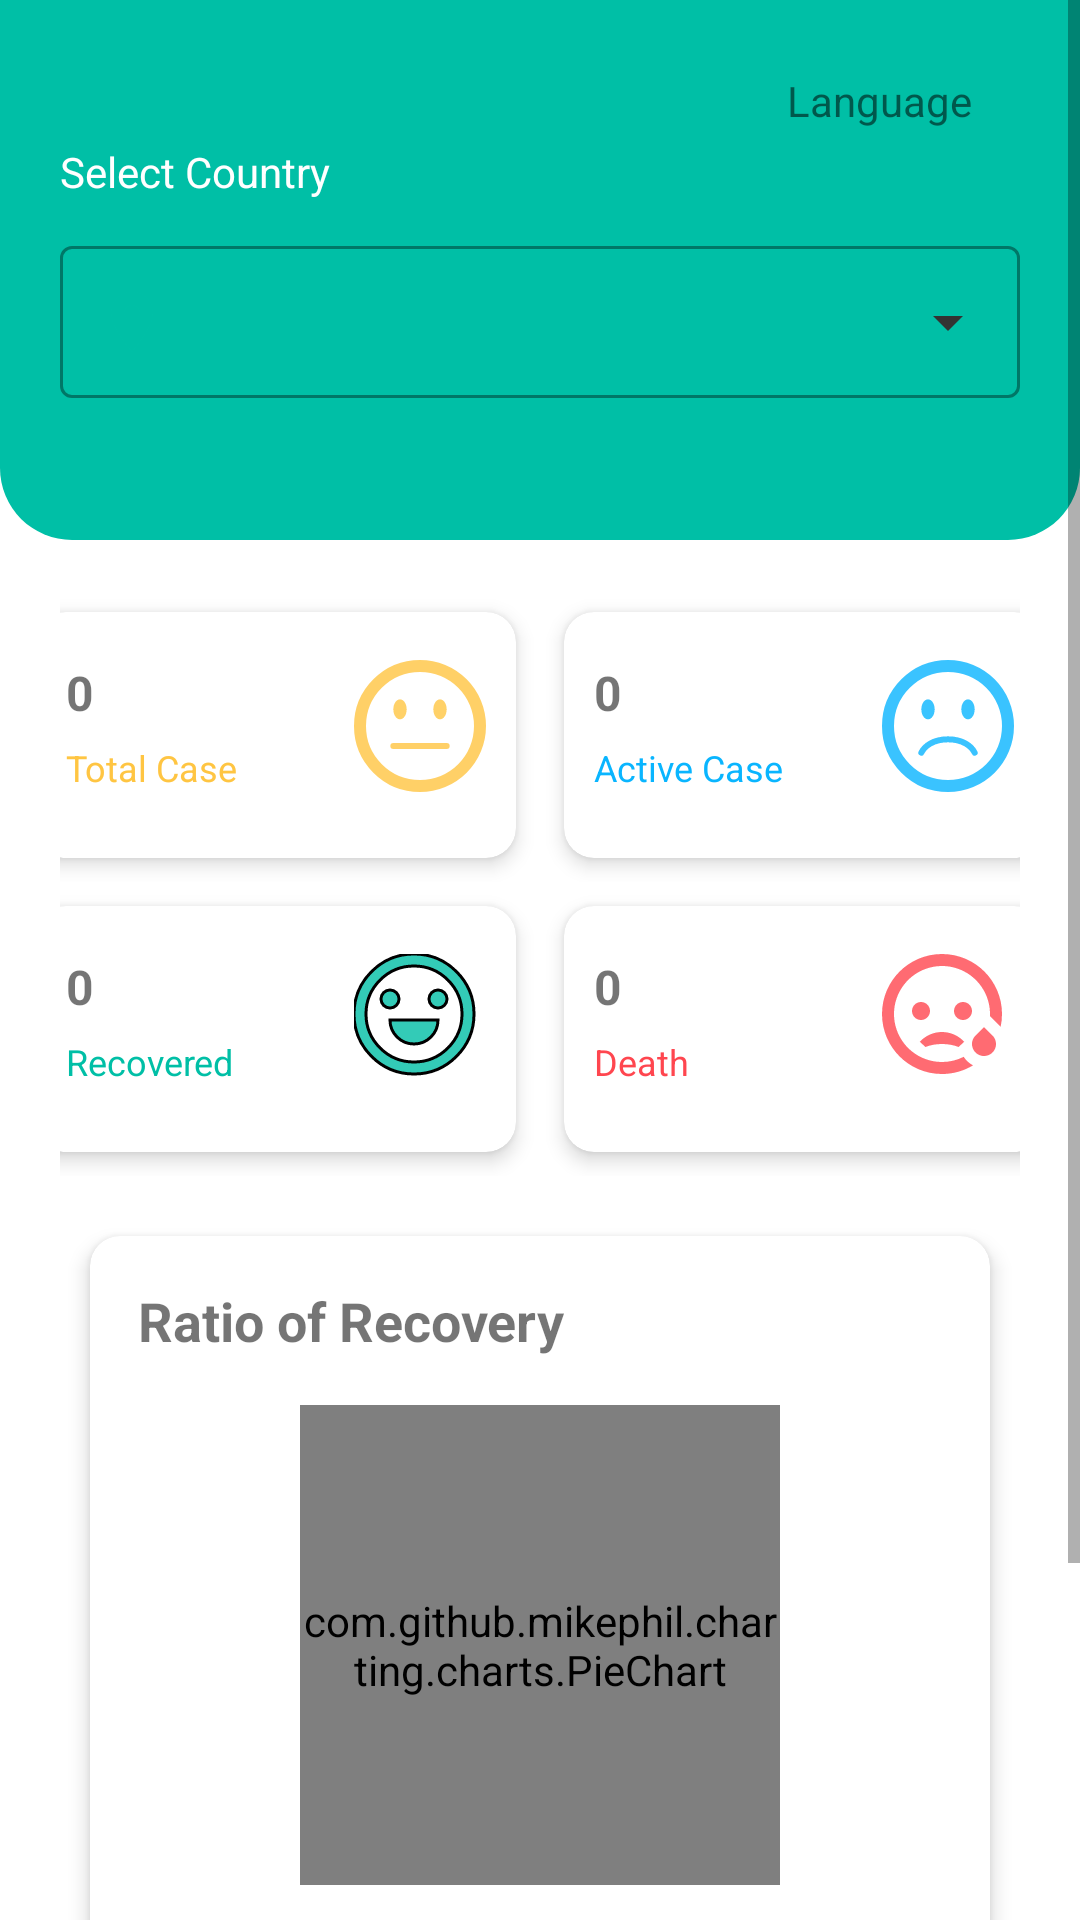

Android layout source for this screen:
<!-- AndroidManifest.xml: application theme Theme.CovidStats -->
<!-- res/layout/activity_dashboard.xml -->
<?xml version="1.0" encoding="utf-8"?>
<ScrollView xmlns:android="http://schemas.android.com/apk/res/android"
    xmlns:app="http://schemas.android.com/apk/res-auto"
    xmlns:tools="http://schemas.android.com/tools"
    android:layout_width="match_parent"
    android:layout_height="match_parent"
    tools:context=".ui.DashboardActivity">

    <LinearLayout
        android:layout_width="match_parent"
        android:layout_height="wrap_content"
        android:orientation="vertical">

        <androidx.constraintlayout.widget.ConstraintLayout
            android:id="@+id/cl_header"
            android:layout_width="match_parent"
            android:layout_height="180dp"
            android:background="@drawable/bg_header_dashboard">

            <TextView
                android:id="@+id/tvName"
                android:layout_width="wrap_content"
                android:layout_height="wrap_content"
                android:layout_marginStart="20dp"
                android:layout_marginTop="16dp"
                android:textColor="@color/white"
                android:textSize="16sp"
                app:layout_constraintStart_toStartOf="parent"
                app:layout_constraintTop_toTopOf="parent"
                tools:text="@string/welcome" />

            <LinearLayout
                android:id="@+id/ll_lang"
                android:layout_width="wrap_content"
                android:layout_height="wrap_content"
                android:layout_marginTop="16dp"
                android:layout_marginEnd="20dp"
                android:background="@drawable/bg_lang_rounded"
                android:orientation="horizontal"
                android:paddingHorizontal="16dp"
                android:paddingVertical="8dp"
                app:layout_constraintEnd_toEndOf="parent"
                app:layout_constraintTop_toTopOf="parent">

                <TextView
                    android:id="@+id/tv_lang"
                    android:layout_width="wrap_content"
                    android:layout_height="wrap_content"
                    android:drawablePadding="4dp"
                    android:gravity="center_vertical"
                    android:text="@string/language"
                    app:drawableStartCompat="@drawable/ic_lang"
                    app:drawableTint="@color/green" />

            </LinearLayout>

            <TextView
                android:id="@+id/tv_label_country"
                android:layout_width="wrap_content"
                android:layout_height="wrap_content"
                android:layout_marginTop="10dp"
                android:text="@string/select_country"
                android:textColor="@color/white"
                android:textSize="14sp"
                app:layout_constraintStart_toStartOf="@+id/tvName"
                app:layout_constraintTop_toBottomOf="@+id/tvName" />

            <TextView
                android:id="@+id/tv_date"
                android:layout_width="wrap_content"
                android:layout_height="wrap_content"
                android:textColor="@color/white"
                android:textSize="14sp"
                app:layout_constraintBottom_toBottomOf="@+id/tv_label_country"
                app:layout_constraintEnd_toEndOf="@+id/ll_lang"
                app:layout_constraintTop_toTopOf="@+id/tv_label_country"
                tools:text="@string/last_update" />

            <com.google.android.material.textfield.TextInputLayout
                style="@style/Widget.MaterialComponents.TextInputLayout.OutlinedBox.ExposedDropdownMenu"
                android:layout_width="match_parent"
                android:layout_height="56dp"
                android:layout_marginHorizontal="20dp"
                android:layout_marginTop="10dp"
                app:endIconDrawable="@drawable/ic_arrow_down"
                app:endIconTint="@color/dark_grey"
                app:layout_constraintEnd_toEndOf="parent"
                app:layout_constraintStart_toStartOf="parent"
                app:layout_constraintTop_toBottomOf="@+id/tv_label_country"
                app:startIconDrawable="@drawable/ic_location"
                app:startIconTint="@color/green">

                <AutoCompleteTextView
                    android:id="@+id/autoComplete"
                    android:layout_width="match_parent"
                    android:layout_height="match_parent"
                    android:background="@drawable/bg_rounded_act"
                    android:inputType="none"
                    android:textSize="14sp"
                    android:textStyle="bold"
                    tools:ignore="LabelFor" />

            </com.google.android.material.textfield.TextInputLayout>

        </androidx.constraintlayout.widget.ConstraintLayout>

        <LinearLayout
            android:id="@+id/ll_first_row"
            android:layout_width="match_parent"
            android:layout_height="wrap_content"
            android:layout_marginHorizontal="20dp"
            android:layout_marginTop="16dp"
            android:gravity="center"
            android:orientation="horizontal"
            app:layout_constraintTop_toBottomOf="@id/cl_header">

            <include
                android:id="@+id/layout_total_case"
                layout="@layout/item_total_case" />

            <include
                android:id="@+id/layout_active_case"
                layout="@layout/item_active_case" />

        </LinearLayout>

        <LinearLayout
            android:id="@+id/ll_second_row"
            android:layout_width="match_parent"
            android:layout_height="wrap_content"
            android:layout_marginHorizontal="20dp"
            android:gravity="center"
            android:orientation="horizontal"
            app:layout_constraintTop_toBottomOf="@id/cl_header">

            <include
                android:id="@+id/layout_recover_case"
                layout="@layout/item_recover_case" />

            <include
                android:id="@+id/layout_death_case"
                layout="@layout/item_death_case" />

        </LinearLayout>

        <androidx.cardview.widget.CardView
            android:layout_width="match_parent"
            android:layout_height="wrap_content"
            android:layout_marginHorizontal="30dp"
            android:layout_marginVertical="20dp"
            app:cardCornerRadius="10dp"
            app:cardElevation="4dp">

            <androidx.constraintlayout.widget.ConstraintLayout
                android:layout_width="match_parent"
                android:layout_height="wrap_content"
                android:padding="16dp">

                <TextView
                    android:id="@+id/tv_label_ratio"
                    android:layout_width="wrap_content"
                    android:layout_height="wrap_content"
                    android:text="@string/ratio_of_recovery"
                    android:textSize="18sp"
                    android:textStyle="bold"
                    app:layout_constraintStart_toStartOf="parent"
                    app:layout_constraintTop_toTopOf="parent" />

                <com.github.mikephil.charting.charts.PieChart
                    android:id="@+id/pie_chart"
                    android:layout_width="160dp"
                    android:layout_height="160dp"
                    android:layout_marginTop="16dp"
                    app:layout_constraintEnd_toEndOf="parent"
                    app:layout_constraintStart_toStartOf="parent"
                    app:layout_constraintTop_toBottomOf="@+id/tv_label_ratio" />

                <TextView
                    android:id="@+id/tv_affected"
                    android:layout_width="wrap_content"
                    android:layout_height="wrap_content"
                    android:layout_marginTop="16dp"
                    android:drawablePadding="6dp"
                    android:text="0"
                    android:textStyle="bold"
                    app:drawableStartCompat="@drawable/ic_circle"
                    app:drawableTint="@color/green"
                    app:layout_constraintStart_toStartOf="parent"
                    app:layout_constraintTop_toBottomOf="@+id/pie_chart" />

                <TextView
                    android:id="@+id/tv_label_affected"
                    android:layout_width="wrap_content"
                    android:layout_height="wrap_content"
                    android:text="@string/affected"
                    app:layout_constraintStart_toStartOf="parent"
                    app:layout_constraintTop_toBottomOf="@+id/tv_affected" />

                <TextView
                    android:id="@+id/tv_recovered"
                    android:layout_width="wrap_content"
                    android:layout_height="wrap_content"
                    android:layout_marginTop="16dp"
                    android:drawablePadding="6dp"
                    android:text="0"
                    android:textStyle="bold"
                    app:drawableStartCompat="@drawable/ic_circle"
                    app:drawableTint="@color/aqua"
                    app:layout_constraintEnd_toEndOf="parent"
                    app:layout_constraintTop_toBottomOf="@+id/pie_chart" />

                <TextView
                    android:id="@+id/tv_label_recovered"
                    android:layout_width="wrap_content"
                    android:layout_height="wrap_content"
                    android:text="@string/recovered"
                    app:layout_constraintEnd_toEndOf="parent"
                    app:layout_constraintTop_toBottomOf="@+id/tv_recovered" />


            </androidx.constraintlayout.widget.ConstraintLayout>

        </androidx.cardview.widget.CardView>

        <androidx.appcompat.widget.AppCompatButton
            android:id="@+id/btn_logout"
            android:layout_width="match_parent"
            android:layout_height="wrap_content"
            android:layout_marginHorizontal="20dp"
            android:layout_marginBottom="20dp"
            android:background="@drawable/bg_button_rounded"
            android:text="@string/logout"
            android:textAllCaps="false"
            android:textColor="@color/white" />

    </LinearLayout>

</ScrollView>
<!-- res/layout/item_total_case.xml (included above) -->
<?xml version="1.0" encoding="utf-8"?>
<androidx.cardview.widget.CardView xmlns:android="http://schemas.android.com/apk/res/android"
    xmlns:app="http://schemas.android.com/apk/res-auto"
    android:layout_width="160dp"
    android:layout_height="wrap_content"
    android:layout_margin="8dp"
    app:cardElevation="4dp"
    app:cardCornerRadius="10dp">

    <androidx.constraintlayout.widget.ConstraintLayout
        android:layout_width="match_parent"
        android:layout_height="match_parent"
        android:paddingHorizontal="10dp"
        android:paddingVertical="16dp">

        <TextView
            android:id="@+id/tv_total_case"
            android:layout_width="wrap_content"
            android:layout_height="wrap_content"
            android:text="0"
            android:textSize="16sp"
            android:textStyle="bold"
            app:layout_constraintStart_toStartOf="parent"
            app:layout_constraintTop_toTopOf="parent" />

        <TextView
            android:id="@+id/tv_label_total_case"
            android:layout_width="wrap_content"
            android:layout_height="wrap_content"
            android:text="@string/total_case"
            android:textColor="#FFC542"
            android:textSize="12sp"
            app:layout_constraintBottom_toBottomOf="parent"
            app:layout_constraintStart_toStartOf="@+id/tv_total_case"
            app:layout_constraintTop_toBottomOf="@+id/tv_total_case" />

        <ImageView
            android:id="@+id/iv_total_case"
            android:layout_width="wrap_content"
            android:layout_height="wrap_content"
            android:layout_marginStart="30sp"
            android:src="@drawable/total_case"
            app:layout_constraintBottom_toBottomOf="@+id/tv_label_total_case"
            app:layout_constraintEnd_toEndOf="parent"
            app:layout_constraintTop_toTopOf="@+id/tv_total_case" />

    </androidx.constraintlayout.widget.ConstraintLayout>

</androidx.cardview.widget.CardView>
<!-- res/layout/item_active_case.xml (included above) -->
<?xml version="1.0" encoding="utf-8"?>
<androidx.cardview.widget.CardView xmlns:android="http://schemas.android.com/apk/res/android"
    xmlns:app="http://schemas.android.com/apk/res-auto"
    android:layout_width="160dp"
    android:layout_height="wrap_content"
    android:layout_margin="8dp"
    app:cardElevation="4dp"
    app:cardCornerRadius="10dp">

    <androidx.constraintlayout.widget.ConstraintLayout
        android:layout_width="match_parent"
        android:layout_height="match_parent"
        android:paddingHorizontal="10dp"
        android:paddingVertical="16dp">

        <TextView
            android:id="@+id/tv_active_case"
            android:layout_width="wrap_content"
            android:layout_height="wrap_content"
            android:text="0"
            android:textSize="16sp"
            android:textStyle="bold"
            app:layout_constraintStart_toStartOf="parent"
            app:layout_constraintTop_toTopOf="parent" />

        <TextView
            android:id="@+id/tv_label_active_case"
            android:layout_width="wrap_content"
            android:layout_height="wrap_content"
            android:text="@string/active_case"
            android:textColor="#09B5FF"
            android:textSize="12sp"
            app:layout_constraintBottom_toBottomOf="parent"
            app:layout_constraintStart_toStartOf="@+id/tv_active_case"
            app:layout_constraintTop_toBottomOf="@+id/tv_active_case" />

        <ImageView
            android:id="@+id/iv_total_case"
            android:layout_width="wrap_content"
            android:layout_height="wrap_content"
            android:layout_marginStart="30sp"
            android:src="@drawable/active_case"
            app:layout_constraintBottom_toBottomOf="@+id/tv_label_active_case"
            app:layout_constraintEnd_toEndOf="parent"
            app:layout_constraintTop_toTopOf="@+id/tv_active_case" />

    </androidx.constraintlayout.widget.ConstraintLayout>

</androidx.cardview.widget.CardView>
<!-- res/layout/item_recover_case.xml (included above) -->
<?xml version="1.0" encoding="utf-8"?>
<androidx.cardview.widget.CardView xmlns:android="http://schemas.android.com/apk/res/android"
    xmlns:app="http://schemas.android.com/apk/res-auto"
    android:layout_width="160dp"
    android:layout_height="wrap_content"
    android:layout_margin="8dp"
    app:cardElevation="4dp"
    app:cardCornerRadius="10dp">

    <androidx.constraintlayout.widget.ConstraintLayout
        android:layout_width="match_parent"
        android:layout_height="match_parent"
        android:paddingHorizontal="10dp"
        android:paddingVertical="16dp">

        <TextView
            android:id="@+id/tv_recover_case"
            android:layout_width="wrap_content"
            android:layout_height="wrap_content"
            android:text="0"
            android:textSize="16sp"
            android:textStyle="bold"
            app:layout_constraintStart_toStartOf="parent"
            app:layout_constraintTop_toTopOf="parent" />

        <TextView
            android:id="@+id/tv_label_recover_case"
            android:layout_width="wrap_content"
            android:layout_height="wrap_content"
            android:text="@string/recovered_case"
            android:textColor="#00BFA6"
            android:textSize="12sp"
            app:layout_constraintBottom_toBottomOf="parent"
            app:layout_constraintStart_toStartOf="@+id/tv_recover_case"
            app:layout_constraintTop_toBottomOf="@+id/tv_recover_case" />

        <ImageView
            android:id="@+id/iv_recover_case"
            android:layout_width="wrap_content"
            android:layout_height="wrap_content"
            android:layout_marginStart="30sp"
            android:src="@drawable/recover_case"
            app:layout_constraintBottom_toBottomOf="@+id/tv_label_recover_case"
            app:layout_constraintEnd_toEndOf="parent"
            app:layout_constraintTop_toTopOf="@+id/tv_recover_case" />

    </androidx.constraintlayout.widget.ConstraintLayout>

</androidx.cardview.widget.CardView>
<!-- res/layout/item_death_case.xml (included above) -->
<?xml version="1.0" encoding="utf-8"?>
<androidx.cardview.widget.CardView xmlns:android="http://schemas.android.com/apk/res/android"
    xmlns:app="http://schemas.android.com/apk/res-auto"
    android:layout_width="160dp"
    android:layout_height="wrap_content"
    android:layout_margin="8dp"
    app:cardElevation="4dp"
    app:cardCornerRadius="10dp">

    <androidx.constraintlayout.widget.ConstraintLayout
        android:layout_width="match_parent"
        android:layout_height="match_parent"
        android:paddingHorizontal="10dp"
        android:paddingVertical="16dp">

        <TextView
            android:id="@+id/tv_death_case"
            android:layout_width="wrap_content"
            android:layout_height="wrap_content"
            android:text="0"
            android:textSize="16sp"
            android:textStyle="bold"
            app:layout_constraintStart_toStartOf="parent"
            app:layout_constraintTop_toTopOf="parent" />

        <TextView
            android:id="@+id/tv_label_death_case"
            android:layout_width="wrap_content"
            android:layout_height="wrap_content"
            android:text="@string/death_case"
            android:textColor="#FF464F"
            android:textSize="12sp"
            app:layout_constraintBottom_toBottomOf="parent"
            app:layout_constraintStart_toStartOf="@+id/tv_death_case"
            app:layout_constraintTop_toBottomOf="@+id/tv_death_case" />

        <ImageView
            android:id="@+id/iv_death_case"
            android:layout_width="wrap_content"
            android:layout_height="wrap_content"
            android:layout_marginStart="30sp"
            android:src="@drawable/death_case"
            app:layout_constraintBottom_toBottomOf="@+id/tv_label_death_case"
            app:layout_constraintEnd_toEndOf="parent"
            app:layout_constraintTop_toTopOf="@+id/tv_death_case" />

    </androidx.constraintlayout.widget.ConstraintLayout>

</androidx.cardview.widget.CardView>
<!-- resources referenced by this layout -->
<resources>
  <color name="aqua">#01ECCD</color>
  <color name="dark_grey">#333333</color>
  <color name="green">#00BFA6</color>
  <color name="white">#FFFFFFFF</color>
  <!-- drawable bg_header_dashboard (drawable) -->
  <?xml version="1.0" encoding="utf-8"?>
  <shape xmlns:android="http://schemas.android.com/apk/res/android"
      android:shape="rectangle">
  
      <solid android:color="@color/green" />
      <corners
          android:bottomLeftRadius="24dp"
          android:bottomRightRadius="24dp" />
  
  </shape>
  <!-- drawable ic_circle (drawable) -->
  <vector android:height="12dp" android:tint="#333333"
      android:viewportHeight="24" android:viewportWidth="24"
      android:width="12dp" xmlns:android="http://schemas.android.com/apk/res/android">
      <path android:fillColor="@android:color/white" android:pathData="M12,2C6.47,2 2,6.47 2,12s4.47,10 10,10 10,-4.47 10,-10S17.53,2 12,2z"/>
  </vector>
  <!-- drawable ic_location (drawable) -->
  <vector android:height="24dp" android:tint="#00BFA6"
      android:viewportHeight="24" android:viewportWidth="24"
      android:width="24dp" xmlns:android="http://schemas.android.com/apk/res/android">
      <path android:fillColor="@android:color/white" android:pathData="M12,2C8.13,2 5,5.13 5,9c0,5.25 7,13 7,13s7,-7.75 7,-13c0,-3.87 -3.13,-7 -7,-7zM12,11.5c-1.38,0 -2.5,-1.12 -2.5,-2.5s1.12,-2.5 2.5,-2.5 2.5,1.12 2.5,2.5 -1.12,2.5 -2.5,2.5z"/>
  </vector>
  <string name="active_case">Active Case</string>
  <string name="affected">Affected</string>
  <string name="death_case">Death</string>
  <string name="language">Language</string>
  <string name="last_update">Last update %s</string>
  <string name="logout">Logout</string>
  <string name="ratio_of_recovery">Ratio of Recovery</string>
  <string name="recovered">Recovered</string>
  <string name="recovered_case">Recovered</string>
  <string name="select_country">Select Country</string>
  <string name="total_case">Total Case</string>
  <string name="welcome">Welcome back,\n%s</string>
  <style name="Theme.CovidStats" parent="Theme.MaterialComponents.DayNight.NoActionBar">
          
          <item name="colorPrimary">@color/green</item>
          <item name="colorPrimaryVariant">@color/green</item>
          <item name="colorOnPrimary">@color/white</item>
          
          <item name="colorSecondary">@color/teal_200</item>
          <item name="colorSecondaryVariant">@color/teal_700</item>
          <item name="colorOnSecondary">@color/black</item>
          
          <item name="android:statusBarColor">?attr/colorPrimaryVariant</item>
          
      </style>
  <color name="teal_200">#FF03DAC5</color>
  <color name="teal_700">#FF018786</color>
  <color name="black">#FF000000</color>
</resources>
